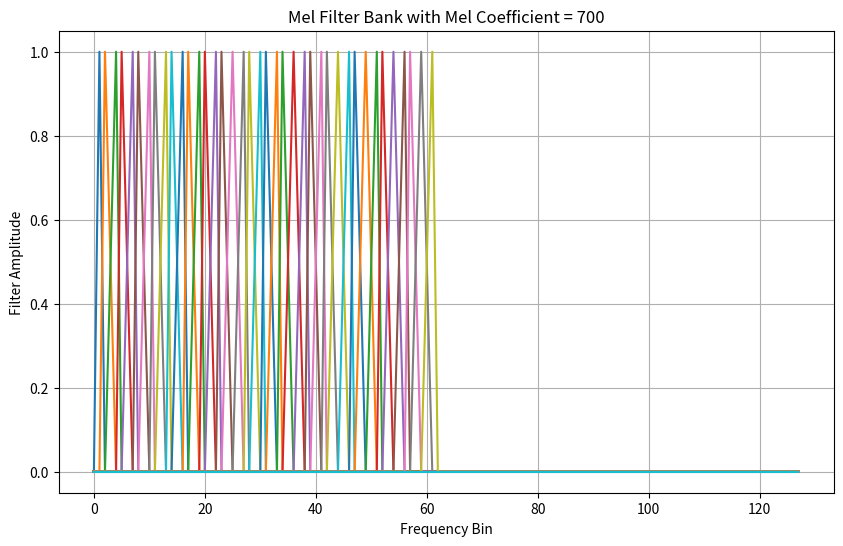

Recreate this plot in Python.
import numpy as np
import matplotlib.pyplot as plt

def mel_filter_bank(num_filters, mel_coefficient, sample_rate, num_fft_points):
    # Definir los límites en la escala Mel
    mel_min = 0
    mel_max = mel_scale(sample_rate / 2, mel_coefficient)

    # Calcular los puntos en la escala Mel para cada filtro triangular
    mel_points = np.linspace(mel_min, mel_max, num_filters + 2)

    # Convertir los puntos en Hz utilizando la inversa de la escala Mel
    hz_points = mel_coefficient * (10**(mel_points / 2595) - 1)

    # Calcular los índices en la FFT correspondientes a cada punto en Hz
    fft_indices = np.floor((num_fft_points + 1) * hz_points / sample_rate).astype(int)

    # Crear los filtros triangulares
    filters = np.zeros((num_filters, num_fft_points))
    for i in range(1, num_filters + 1):
        filters[i - 1, fft_indices[i - 1]:fft_indices[i]] = (np.arange(fft_indices[i - 1], fft_indices[i]) - fft_indices[i - 1]) / (fft_indices[i] - fft_indices[i - 1])
        if i < num_filters:
            filters[i - 1, fft_indices[i]:fft_indices[i + 1]] = 1 - (np.arange(fft_indices[i], fft_indices[i + 1]) - fft_indices[i]) / (fft_indices[i + 1] - fft_indices[i])

    return filters

def mel_scale(frequencies, mel_coefficient):
    return 2595 * np.log10(1 + frequencies / mel_coefficient)

num_filters = 40
mel_coefficient = 700
sample_rate = 250
num_fft_points = 128

filters = mel_filter_bank(num_filters, mel_coefficient, sample_rate, num_fft_points)

plt.figure(figsize=(10, 6))
for i in range(num_filters):
    plt.plot(filters[i])

plt.xlabel('Frequency Bin')
plt.ylabel('Filter Amplitude')
plt.title('Mel Filter Bank with Mel Coefficient = 700')
plt.grid(True)
plt.savefig("filtros_mel.png")
plt.show()
